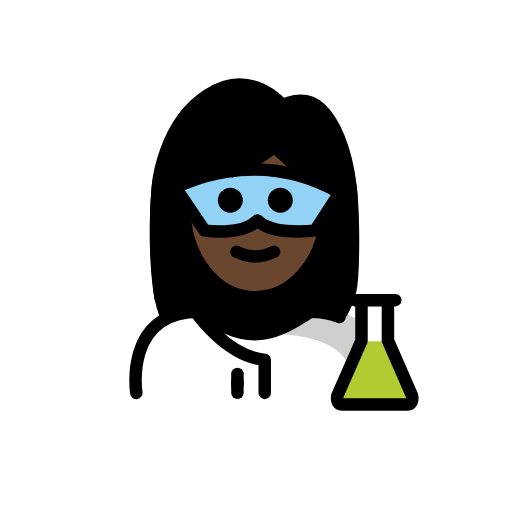
t = 0.00 s
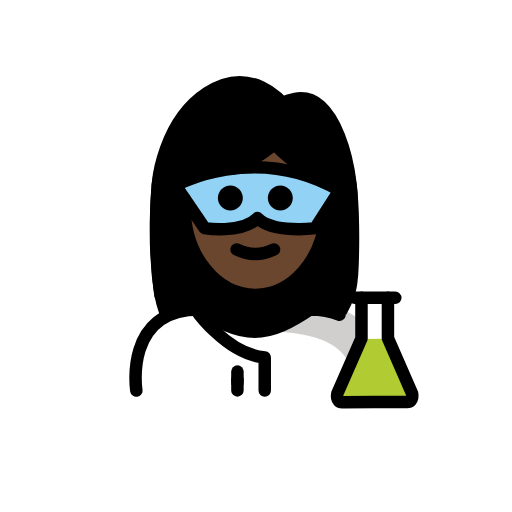
t = 0.48 s
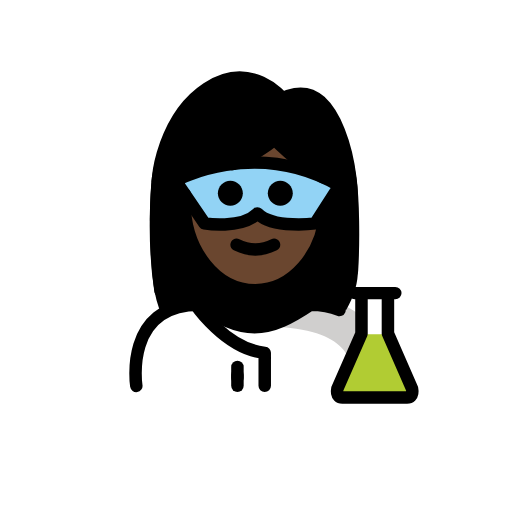
t = 1.43 s
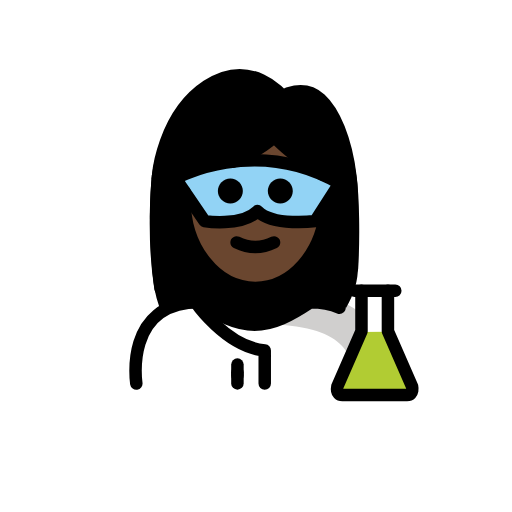
t = 1.90 s
t = 2.38 s: frame unchanged from t = 1.43 s, image omitted
t = 3.33 s: frame unchanged from t = 0.48 s, image omitted

The animated SVG that drew these frames (rendered in a browser with its animation timeline set to each time). Animation: 1 SMIL element (animateTransform=1); one cycle of 3.80 s, repeats indefinitely.

<?xml version='1.0' encoding='utf-8'?>
<svg xmlns="http://www.w3.org/2000/svg" id="emoji" viewBox="-5 -5 82 82" version="1.1" width="200" height="200" role="img">
  <title>OpenMoji: woman scientist: dark skin tone</title><g><g id="color">
    <path fill="#FFFFFF" d="M16.4082,58.7958c0,0-2-13.5,10-13.5c3.1919,2.1279,5.9264,3.5984,9,3.5921h-0.125 c3.0736,0.0063,5.5081-2.1642,8.7-4.2921c15.5705-0.0001,10.7,14.2,10.7,14.2" />
    <path fill="#D0CFCE" d="M45.2932,44.1229c-3.17,2.1133-3.075,3.7-7.1375,4.2886c13.0625,0.4114,13.0625,5.4114,13.8246,9.4114 c4.2379,0,5.1129,0,5.1129,0S57.2932,44.1229,45.2932,44.1229z" />
    <path fill="#FFFFFF" d="M58.4274,43.1684h-1.1793v6.4783l3.8661,8.8386c0,0,0.3081,1.3804-0.7928,1.3804 c-0.5364,0-9.8482,0.0117-10.3846,0.0117c-1.1009,0-0.7928-1.3804-0.7928-1.3804l3.8661-8.8286v-6.5h-1.0854" />
    <line x1="53.0101" x2="57.2481" y1="43.1684" y2="43.1684" fill="none" />
    <path fill="#B1CC33" d="M57.0481,49.6467l3.8661,8.8386c0,0,0.3081,1.3804-0.7928,1.3804c-0.5364,0-9.8482,0.0117-10.3846,0.0117 c-1.1009,0-0.7928-1.3804-0.7928-1.3804l3.8661-8.8286" />
    <path fill="#92D3F5" d="M22.8026,25.1725c0,0,12.7029-7.0231,26.2497,0.8022l-3.8831,6.0255c0,0-6.7095,0.9322-9.2418-1.6 c-2.5912,2.5912-8.4903,1.6-8.4903,1.6L22.8026,25.1725z" />
  </g>
  <g id="hair">
    <path fill="#000000" d="M52.1519,25.2249c-0.7507-5.994-2.7826-10.6506-5.1433-12.7278c-2.9246-2.5738-6.459-0.514-6.459-0.514 s-5.3405-6.4837-12.9044-1.6624c-7.5638,4.8214-8.3703,14.9042-8.3703,14.9042s-0.7261,8.073,0.3152,16.5172 c0.2071,1.6792,0.6382,3.3293,1.3223,4.8728c1.3883-0.8123,3.1788-1.3191,5.4958-1.3191c3.1658,2.1105,5.8825,3.5701,8.9255,3.5878 c3.0493-0.0179,5.4755-2.1718,8.6495-4.2878c2.7432,0,4.8411,0.447,6.4537,1.1732c0.6005-1.0406,1.0916-2.1504,1.4464-3.3234 c0.3227-1.0668,0.4429-2.1835,0.4549-3.298C52.3729,35.9031,52.5136,28.1117,52.1519,25.2249z M45.1692,32.0002 c0,0-6.7095,0.9322-9.2418-1.6c-2.5912,2.5912-8.4904,1.6-8.4904,1.6l-4.6345-6.8277c0,0,12.7029-7.0231,26.2497,0.8022 L45.1692,32.0002z" />
  </g>
  <g id="skin">
    <path fill="#6a462f" d="M47.4246,25.1099l-8.4968-6.6935c-2.4692,1.8462-4.9036,3.1522-7.0764,4.0812 C36.1904,21.9571,41.6873,22.2681,47.4246,25.1099z" />
    <path fill="#6a462f" d="M45.1692,32.0002c0,0-6.7095,0.9322-9.2418-1.6c-2.5912,2.5912-8.4904,1.6-8.4904,1.6l-2.4694-3.638 c0.1837,7.6266,5.1753,13.7426,11.3212,13.7426c6.1889,0,11.2108-6.2008,11.3276-13.902L45.1692,32.0002z" />
  </g>
  <g id="skin-shadow" />
  <g id="line">
    <line x1="33.026" x2="33.026" y1="54.8917" y2="56.661" fill="none" stroke="#000000" stroke-linecap="round" stroke-linejoin="round" stroke-miterlimit="10" stroke-width="2" />
    <path d="M41.8917,27.0725c0,1.1045-0.8965,2-2,2s-2-0.8955-2-2c0-1.1035,0.8965-2,2-2S41.8917,25.969,41.8917,27.0725" />
    <path d="M33.8917,27.0725c0,1.1045-0.8965,2-2,2s-2-0.8955-2-2c0-1.1035,0.8965-2,2-2S33.8917,25.969,33.8917,27.0725" />
    <path d="M35.8915,37.0749c-1.1518,0-2.3037-0.2861-3.4472-0.8579c-0.4942-0.2471-0.6944-0.8477-0.4473-1.3418 c0.2466-0.4937,0.8462-0.6944,1.3418-0.4473c1.7178,0.8594,3.3877,0.8594,5.1055,0c0.4946-0.2471,1.0947-0.0464,1.3418,0.4473 c0.247,0.4941,0.0468,1.0947-0.4473,1.3418C38.1952,36.7888,37.0434,37.0749,35.8915,37.0749z" />
    <path fill="none" stroke="#000000" stroke-linecap="round" stroke-linejoin="round" stroke-miterlimit="10" stroke-width="2" d="M47.1732,29.8627c-0.5734,7.1564-5.4055,12.7438-11.2817,12.7438c-6.2621,0-11.3386-6.3456-11.3386-14.1732v-1.2531" />
    <path fill="none" stroke="#000000" stroke-linecap="round" stroke-linejoin="round" stroke-miterlimit="10" stroke-width="2" d="M16.8316,57.9252c0,0-2-13,10-13c3.1919,2.128,5.9264,3.5985,9,3.5922h-0.125c3.0736,0.0063,5.8081-1.4642,9-3.5922 c1.8775,0,3.4123,0.3183,4.6656,0.8551" />
    <path fill="none" stroke="#000000" stroke-linecap="round" stroke-linejoin="round" stroke-miterlimit="10" stroke-width="2" d="M58.3099,43.0707h-1.1793v6.4784l3.8661,8.8385c0,0,0.3081,1.3805-0.7928,1.3805c-0.5364,0-9.8482,0.0116-10.3846,0.0116 c-1.1009,0-0.7928-1.3804-0.7928-1.3804l3.8661-8.8286v-6.5h-1.0854" />
    <line x1="52.8926" x2="57.1306" y1="43.0707" y2="43.0707" fill="none" stroke="#000000" stroke-linecap="round" stroke-linejoin="round" stroke-miterlimit="10" stroke-width="2" />
    <path fill="none" stroke="#000000" stroke-linecap="round" stroke-linejoin="round" stroke-miterlimit="10" stroke-width="2" d="M32.2796,22.3852c4.2811-1.6427,6.6482-3.9688,6.6482-3.9688s3.8316,3.9334,7.8297,6.0854" />
    <path fill="none" stroke="#000000" stroke-linecap="round" stroke-linejoin="round" stroke-miterlimit="10" stroke-width="2" d="M20.7138,42.7252c-1.3842-8.8622-0.3955-18.0509-0.3955-18.0509s0.7556-9.7405,7.8405-14.3982s12.0875,1.6059,12.0875,1.6059 s3.3103-1.9898,6.05,0.4966c2.2111,2.0066,4.1143,6.5052,4.8177,12.2957c0.4325,3.5614,0.5575,9.7039,0.2505,14.8494" />
    <path fill="none" stroke="#000000" stroke-linecap="round" stroke-linejoin="round" stroke-miterlimit="10" stroke-width="2" d="M26.3376,44.9252c0,0,4.831,7.1009,11.0601,7.7101v5.2899" />
    <line x1="33.026" x2="33.026" y1="56.1342" y2="57.9036" fill="none" stroke="#000000" stroke-linecap="round" stroke-linejoin="round" stroke-miterlimit="10" stroke-width="2" />
    <path fill="none" stroke="#000000" stroke-linecap="round" stroke-linejoin="round" stroke-miterlimit="10" stroke-width="2" d="M23.1223,25.0725c0,0,12.7029-7.0231,26.2497,0.8022l-3.8831,6.0255c0,0-6.7095,0.9322-9.2418-1.6 c-2.5912,2.5912-8.4903,1.6-8.4903,1.6L23.1223,25.0725z" />
  </g>
<animateTransform attributeName="transform" type="translate" values="0 0;0 -1.5;0 0" dur="3.8s" repeatCount="indefinite" /></g></svg>
